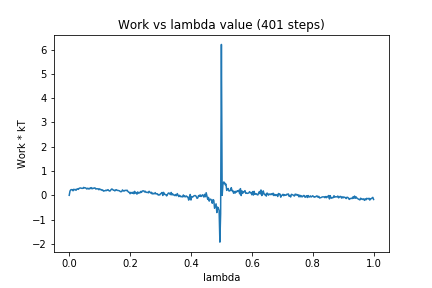

The data file committed next to this chart (first rows):
0, 0.0
1, 0.1717
2, 0.2246
3, 0.2344
4, 0.2321
5, 0.1847
6, 0.2488
7, 0.2284
8, 0.2414
9, 0.2073
10, 0.2556
11, 0.2677
12, 0.2439
13, 0.2859
14, 0.2983
15, 0.3017
16, 0.2887
17, 0.2867
18, 0.2863
19, 0.3251
20, 0.3033
21, 0.3102
22, 0.2946
23, 0.2606
24, 0.2912
25, 0.2619
26, 0.2882
27, 0.2639
28, 0.3088
29, 0.3142
30, 0.2651
31, 0.2927
32, 0.2832
33, 0.3036
34, 0.3035
35, 0.2562
36, 0.2739
37, 0.2675
38, 0.2681
39, 0.228
40, 0.2652
41, 0.2349
42, 0.2343
43, 0.2068
44, 0.2212
45, 0.1723
46, 0.1868
47, 0.1856
48, 0.2087
49, 0.1936
50, 0.217
51, 0.2317
52, 0.1948
53, 0.1749
54, 0.1852
55, 0.2357
56, 0.2612
57, 0.2416
58, 0.2098
59, 0.2113
60, 0.1814
... 340 more rows
